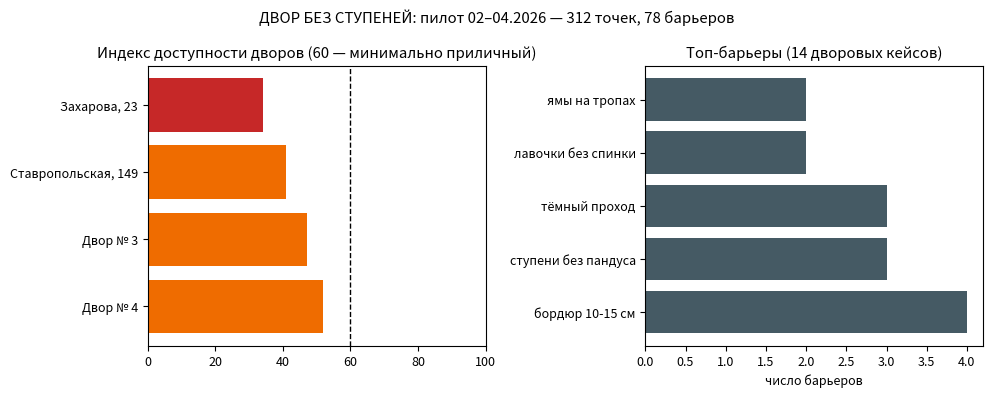

Write Python code to recreate this figure.
# ДВОР БЕЗ СТУПЕНЕЙ: индексы доступности пилотных дворов
# Запуск: python3 dvor_index.py -> dvor_index.png
import numpy as np
import matplotlib.pyplot as plt

yards = ["Захарова, 23", "Ставропольская, 149", "Двор № 3", "Двор № 4"]
index = [34, 41, 47, 52]
top_barriers = ["бордюр 10-15 см", "ступени без пандуса", "тёмный проход",
                "лавочки без спинки", "ямы на тропах"]
counts = [4, 3, 3, 2, 2]

plt.rcParams.update({"font.size": 9})
fig, ax = plt.subplots(1, 2, figsize=(10, 4.0))
colors = ["#c62828" if v < 40 else "#ef6c00" if v < 55 else "#2e7d32" for v in index]
ax[0].barh(yards, index, color=colors)
ax[0].axvline(60, color="k", ls="--", lw=1)
ax[0].set_xlim(0, 100)
ax[0].set_title("Индекс доступности дворов (60 — минимально приличный)")
ax[0].invert_yaxis()
ax[1].barh(top_barriers, counts, color="#455a64")
ax[1].set_title("Топ-барьеры (14 дворовых кейсов)")
ax[1].set_xlabel("число барьеров")
fig.suptitle("ДВОР БЕЗ СТУПЕНЕЙ: пилот 02–04.2026 — 312 точек, 78 барьеров")
fig.tight_layout()
fig.savefig("dvor_index.png", dpi=150)
print("индексы:", dict(zip(yards, index)))
